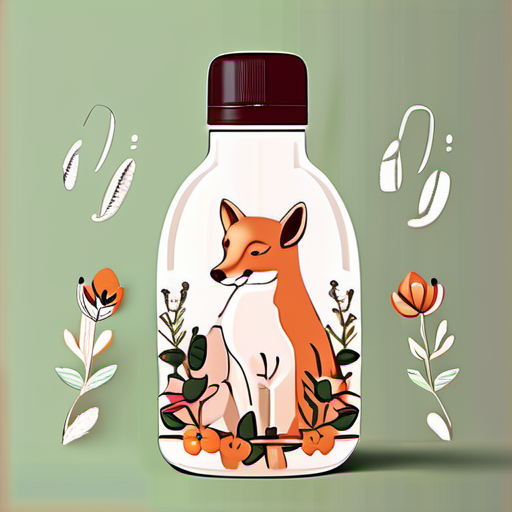
Generation parameters embedded in this image by AUTOMATIC1111 Stable Diffusion web UI or a fork of it (Forge, ...) (PNG 'parameters' text chunk):
{Cute and cozy pet-themed drink package design，featuring adorable animal illustrations on the bottle，warm color tones，simple font，complemented by some simple flowers and leaves，85mm shot，soft natural lighting，high resolution}
Steps: 20, Sampler: DPM++ 2M Karras, CFG scale: 7, Seed: 1567642998, Size: 512x512, Model hash: 31e35c80fc, Model: sd_xl_base_1.0, Version: v1.6.1